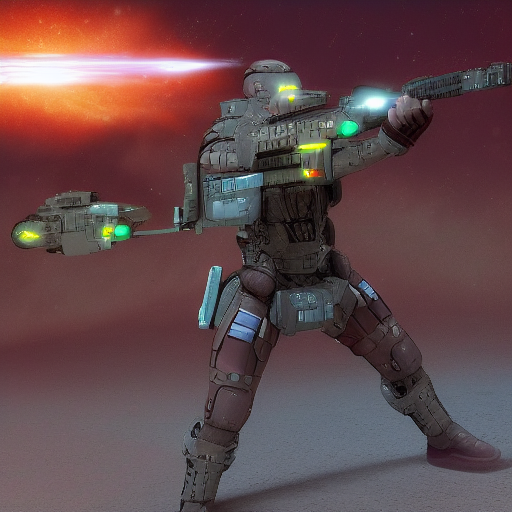
Generation parameters embedded in this image by AUTOMATIC1111 Stable Diffusion web UI or a fork of it (Forge, ...) (PNG 'parameters' text chunk):
Universal soldier, Earth protector, futuristic, equipped with high-tech weaponry
Steps: 20, Sampler: Euler a, CFG scale: 7, Seed: 3362179308, Size: 512x512, Model hash: 6ce0161689, Model: v1-5-pruned-emaonly, Version: 1.5.1